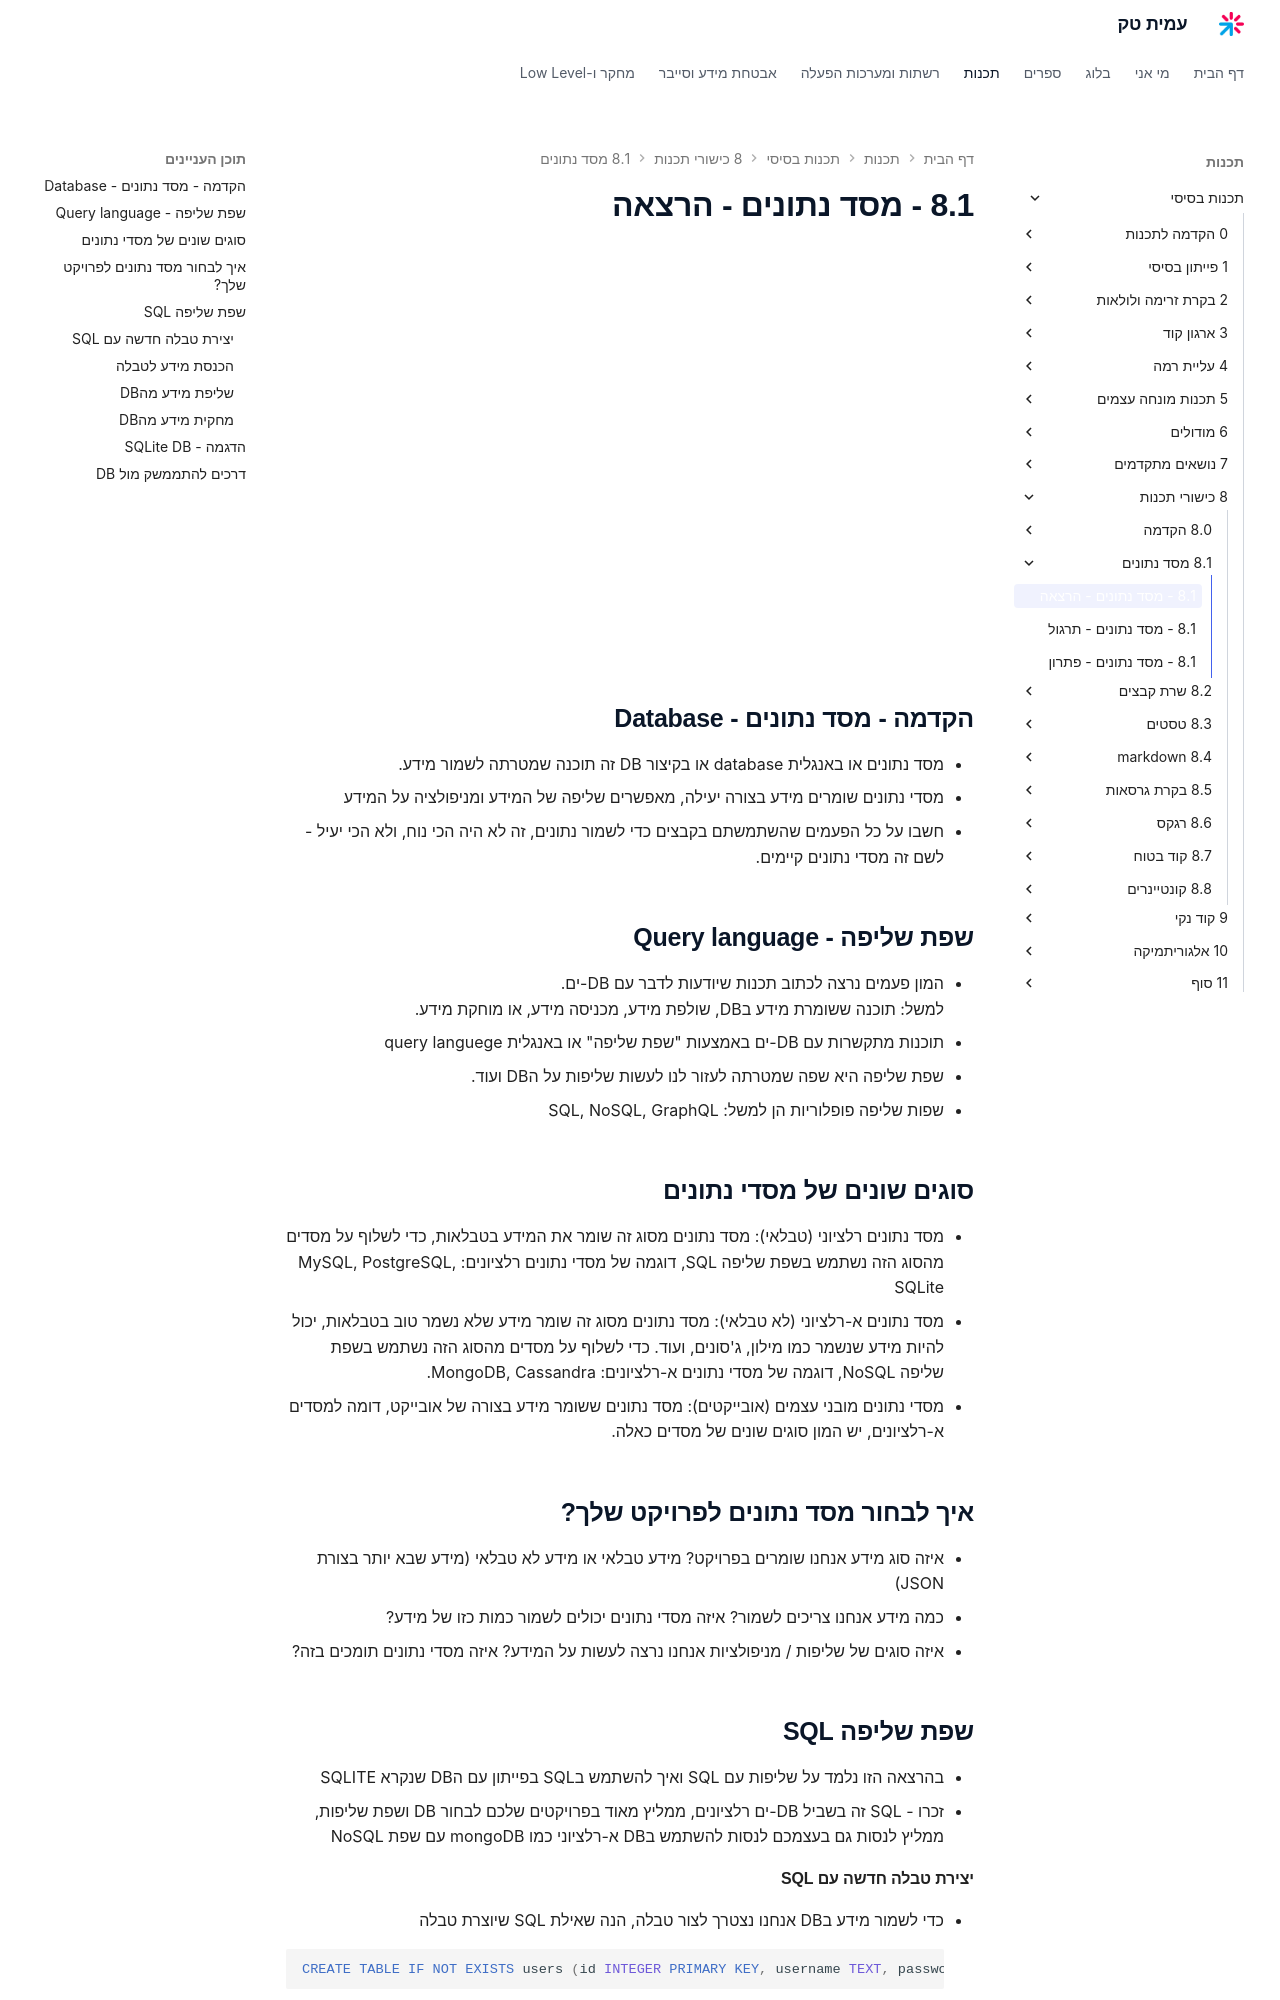

repository: AmitPinchasi/amittech · page: תכנות-בסיסי/8 - כישורי תכנות/8.1 - מסד נתונים/8.1 - מסד נתונים - הרצאה/index.html · generator: mkdocs

## הקדמה - מסד נתונים - Database
- מסד נתונים או באנגלית database או בקיצור DB זה תוכנה שמטרתה לשמור מידע.
- מסדי נתונים שומרים מידע בצורה יעילה, מאפשרים שליפה של המידע ומניפולציה על המידע
- חשבו על כל הפעמים שהשתמשתם בקבצים כדי לשמור נתונים, זה לא היה הכי נוח, ולא הכי יעיל - לשם זה מסדי נתונים קיימים.

## שפת שליפה - Query language
- המון פעמים נרצה לכתוב תכנות שיודעות לדבר עם DB-ים.
  למשל: תוכנה ששומרת מידע בDB, שולפת מידע, מכניסה מידע, או מוחקת מידע.
- תוכנות מתקשרות עם DB-ים באמצעות "שפת שליפה" או באנגלית query languege
- שפת שליפה היא שפה שמטרתה לעזור לנו לעשות שליפות על הDB ועוד.
- שפות שליפה פופלוריות הן למשל: SQL, NoSQL, GraphQL

## סוגים שונים של מסדי נתונים
- מסד נתונים רלציוני (טבלאי): מסד נתונים מסוג זה שומר את המידע בטבלאות, כדי לשלוף על מסדים מהסוג הזה נשתמש בשפת שליפה SQL, דוגמה של מסדי נתונים רלציונים: MySQL, PostgreSQL, SQLite
- מסד נתונים א-רלציוני (לא טבלאי): מסד נתונים מסוג זה שומר מידע שלא נשמר טוב בטבלאות, יכול להיות מידע שנשמר כמו מילון, ג'סונים, ועוד. כדי לשלוף על מסדים מהסוג הזה נשתמש בשפת שליפה NoSQL, דוגמה של מסדי נתונים א-רלציונים: MongoDB, Cassandra.
- מסדי נתונים מובני עצמים (אובייקטים): מסד נתונים ששומר מידע בצורה של אובייקט, דומה למסדים א-רלציונים, יש המון סוגים שונים של מסדים כאלה.

## איך לבחור מסד נתונים לפרויקט שלך?
- איזה סוג מידע אנחנו שומרים בפרויקט? מידע טבלאי או מידע לא טבלאי (מידע שבא יותר בצורת JSON)
- כמה מידע אנחנו צריכים לשמור? איזה מסדי נתונים יכולים לשמור כמות כזו של מידע?
- איזה סוגים של שליפות / מניפולציות אנחנו נרצה לעשות על המידע? איזה מסדי נתונים תומכים בזה?

## שפת שליפה SQL
- בהרצאה הזו נלמד על שליפות עם SQL ואיך להשתמש בSQL בפייתון עם הDB שנקרא SQLITE
- זכרו - SQL זה בשביל DB-ים רלציונים, ממליץ מאוד בפרויקטים שלכם לבחור DB ושפת שליפות, ממליץ לנסות גם בעצמכם לנסות להשתמש בDB א-רלציוני כמו mongoDB עם שפת NoSQL
